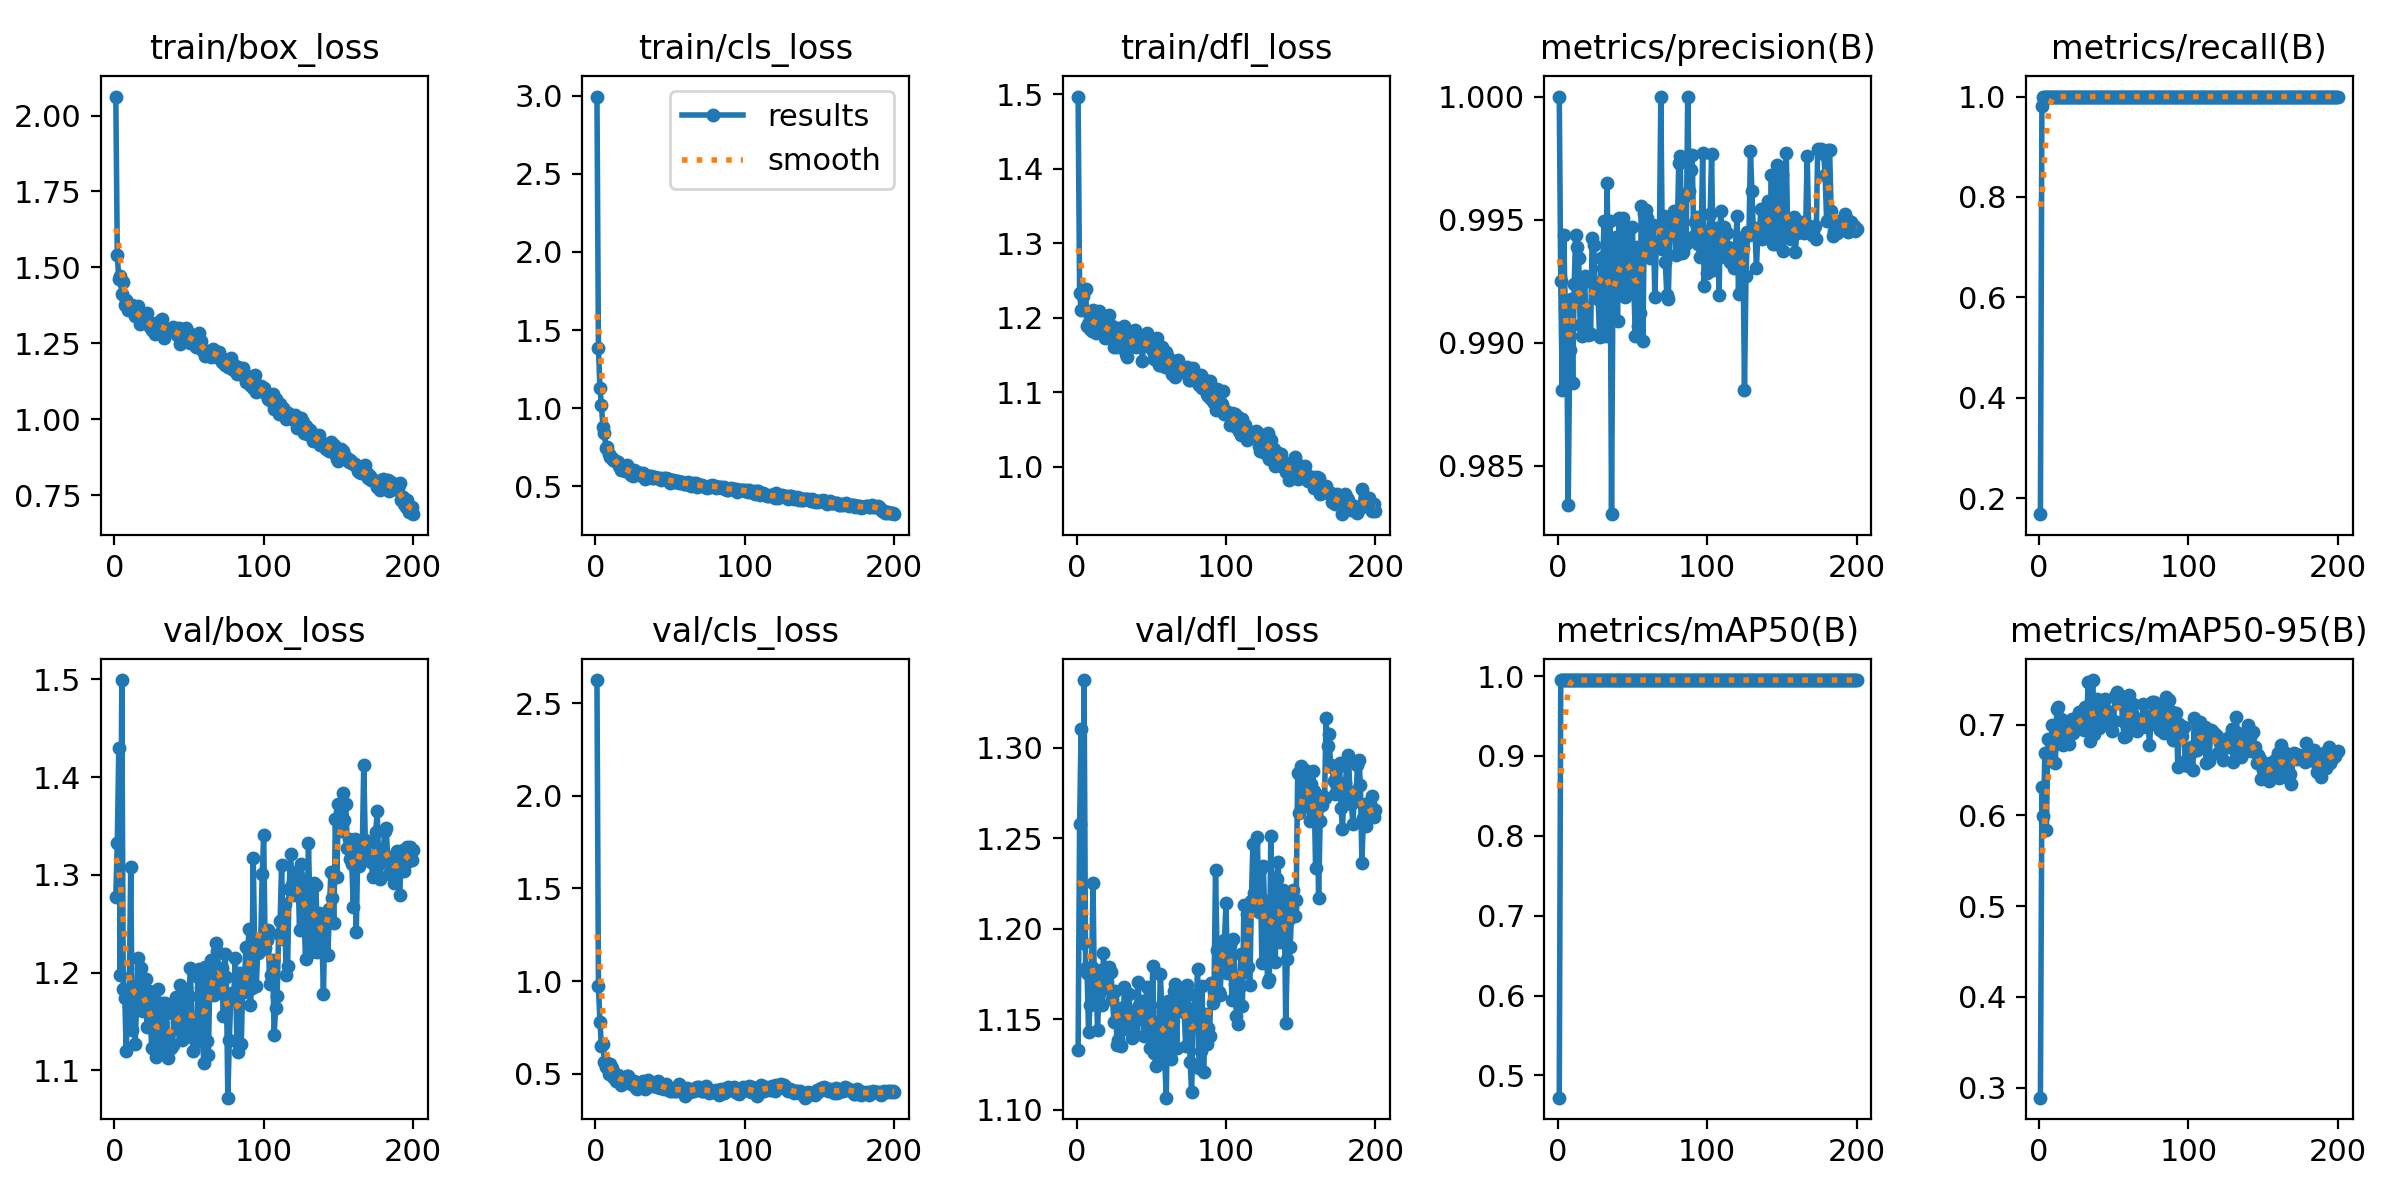

Values plotted in this chart, from the file beside it:
epoch, time, train/box_loss, train/cls_loss, train/dfl_loss, metrics/precision(B), metrics/recall(B), metrics/mAP50(B), metrics/mAP50-95(B), val/box_loss, val/cls_loss, val/dfl_loss, lr/pg0, lr/pg1, lr/pg2
1, 19.52, 2.063, 2.995, 1.497, 1, 0.1685, 0.4721, 0.289, 1.277, 2.626, 1.133, 0.00055, 0.00055, 0.00055
2, 39.04, 1.541, 1.382, 1.234, 0.9925, 0.9812, 0.995, 0.6313, 1.333, 0.9705, 1.258, 0.0011, 0.0011, 0.0011
3, 57.44, 1.461, 1.128, 1.211, 0.9881, 1, 0.995, 0.599, 1.429, 0.7794, 1.31, 0.001645, 0.001645, 0.001645
4, 76.69, 1.472, 1.018, 1.229, 0.9944, 1, 0.995, 0.6693, 1.198, 0.6486, 1.192, 0.001642, 0.001642, 0.001642
5, 96.09, 1.414, 0.8799, 1.21, 0.9915, 1, 0.995, 0.5836, 1.499, 0.6581, 1.337, 0.001634, 0.001634, 0.001634
6, 111.2, 1.451, 0.8409, 1.239, 0.9904, 1, 0.995, 0.6843, 1.184, 0.5608, 1.178, 0.001626, 0.001626, 0.001626
7, 126.4, 1.377, 0.7455, 1.188, 0.9834, 1, 0.995, 0.6609, 1.174, 0.5372, 1.175, 0.001617, 0.001617, 0.001617
8, 141.5, 1.391, 0.748, 1.195, 0.9897, 1, 0.995, 0.6815, 1.12, 0.5569, 1.143, 0.001609, 0.001609, 0.001609
9, 157.1, 1.36, 0.7084, 1.185, 0.9918, 1, 0.995, 0.7001, 1.179, 0.4986, 1.158, 0.001601, 0.001601, 0.001601
10, 171.9, 1.362, 0.6891, 1.182, 0.9884, 1, 0.995, 0.6774, 1.182, 0.5502, 1.179, 0.001593, 0.001593, 0.001593
11, 187, 1.367, 0.6799, 1.211, 0.9924, 1, 0.995, 0.6578, 1.308, 0.5324, 1.225, 0.001584, 0.001584, 0.001584
12, 202.1, 1.377, 0.6696, 1.2, 0.9944, 1, 0.995, 0.7175, 1.142, 0.4793, 1.158, 0.001576, 0.001576, 0.001576
13, 217.5, 1.354, 0.6595, 1.18, 0.9939, 1, 0.995, 0.7193, 1.16, 0.4811, 1.173, 0.001568, 0.001568, 0.001568
14, 233.5, 1.341, 0.6592, 1.183, 0.9934, 1, 0.995, 0.6886, 1.127, 0.4618, 1.144, 0.00156, 0.00156, 0.00156
15, 248.9, 1.355, 0.6547, 1.209, 0.9907, 1, 0.995, 0.7067, 1.173, 0.4896, 1.164, 0.001551, 0.001551, 0.001551
16, 264.1, 1.374, 0.6267, 1.194, 0.9903, 1, 0.995, 0.6777, 1.215, 0.4775, 1.177, 0.001543, 0.001543, 0.001543
17, 279.4, 1.315, 0.601, 1.192, 0.9924, 1, 0.995, 0.6987, 1.17, 0.439, 1.158, 0.001535, 0.001535, 0.001535
18, 294.8, 1.337, 0.6106, 1.195, 0.9927, 1, 0.995, 0.689, 1.205, 0.4576, 1.187, 0.001527, 0.001527, 0.001527
19, 310.3, 1.331, 0.6159, 1.172, 0.9905, 1, 0.995, 0.6894, 1.161, 0.4498, 1.168, 0.001518, 0.001518, 0.001518
20, 327.3, 1.32, 0.5991, 1.186, 0.9903, 1, 0.995, 0.6789, 1.171, 0.4767, 1.167, 0.00151, 0.00151, 0.00151
21, 343, 1.325, 0.6333, 1.174, 0.9904, 1, 0.995, 0.6955, 1.193, 0.4863, 1.176, 0.001502, 0.001502, 0.001502
22, 358.1, 1.351, 0.6088, 1.203, 0.9903, 1, 0.995, 0.7063, 1.145, 0.4844, 1.179, 0.001494, 0.001494, 0.001494
23, 373.4, 1.321, 0.5899, 1.184, 0.9942, 1, 0.995, 0.6914, 1.182, 0.4643, 1.176, 0.001485, 0.001485, 0.001485
24, 389.1, 1.303, 0.5725, 1.188, 0.994, 1, 0.995, 0.7002, 1.158, 0.4432, 1.161, 0.001477, 0.001477, 0.001477
25, 404.9, 1.293, 0.5676, 1.161, 0.9924, 1, 0.995, 0.7075, 1.123, 0.4614, 1.148, 0.001469, 0.001469, 0.001469
26, 421, 1.301, 0.6039, 1.18, 0.9921, 1, 0.995, 0.6986, 1.178, 0.4587, 1.166, 0.001461, 0.001461, 0.001461
27, 436.5, 1.28, 0.5863, 1.16, 0.9918, 1, 0.995, 0.714, 1.121, 0.4214, 1.136, 0.001452, 0.001452, 0.001452
28, 451.6, 1.315, 0.5922, 1.186, 0.9902, 1, 0.995, 0.7024, 1.114, 0.415, 1.139, 0.001444, 0.001444, 0.001444
29, 467.2, 1.31, 0.5736, 1.182, 0.9934, 1, 0.995, 0.6971, 1.183, 0.4468, 1.156, 0.001436, 0.001436, 0.001436
30, 482.7, 1.31, 0.5861, 1.168, 0.993, 1, 0.995, 0.6941, 1.127, 0.441, 1.135, 0.001428, 0.001428, 0.001428
31, 498.2, 1.328, 0.5724, 1.181, 0.9949, 1, 0.995, 0.7197, 1.135, 0.4416, 1.144, 0.001419, 0.001419, 0.001419
32, 513.4, 1.33, 0.5861, 1.189, 0.9903, 1, 0.995, 0.7073, 1.169, 0.458, 1.168, 0.001411, 0.001411, 0.001411
33, 528.6, 1.268, 0.5448, 1.152, 0.9965, 1, 0.995, 0.7474, 1.121, 0.4179, 1.146, 0.001403, 0.001403, 0.001403
34, 543.8, 1.298, 0.5572, 1.147, 0.9922, 1, 0.995, 0.6824, 1.169, 0.4413, 1.156, 0.001395, 0.001395, 0.001395
35, 559.3, 1.287, 0.565, 1.162, 0.995, 1, 0.995, 0.6966, 1.164, 0.4628, 1.164, 0.001386, 0.001386, 0.001386
36, 577.6, 1.295, 0.5648, 1.163, 0.983, 1, 0.995, 0.7492, 1.112, 0.4407, 1.149, 0.001378, 0.001378, 0.001378
37, 593.8, 1.293, 0.5667, 1.167, 0.993, 1, 0.995, 0.6892, 1.126, 0.445, 1.14, 0.00137, 0.00137, 0.00137
38, 609.2, 1.293, 0.5513, 1.182, 0.9939, 1, 0.995, 0.7124, 1.123, 0.4316, 1.145, 0.001362, 0.001362, 0.001362
39, 624.4, 1.303, 0.5515, 1.183, 0.9943, 1, 0.995, 0.7284, 1.125, 0.4364, 1.141, 0.001353, 0.001353, 0.001353
40, 639.8, 1.297, 0.5605, 1.16, 0.9909, 1, 0.995, 0.6963, 1.158, 0.4446, 1.151, 0.001345, 0.001345, 0.001345
41, 654.9, 1.291, 0.5556, 1.175, 0.9951, 1, 0.995, 0.7111, 1.175, 0.4282, 1.171, 0.001337, 0.001337, 0.001337
42, 670.6, 1.277, 0.5513, 1.166, 0.9922, 1, 0.995, 0.7235, 1.149, 0.4605, 1.158, 0.001329, 0.001329, 0.001329
43, 686.2, 1.299, 0.5544, 1.175, 0.9926, 1, 0.995, 0.7273, 1.141, 0.42, 1.15, 0.00132, 0.00132, 0.00132
44, 701.8, 1.248, 0.5367, 1.142, 0.9951, 1, 0.995, 0.7279, 1.187, 0.4422, 1.16, 0.001312, 0.001312, 0.001312
45, 717.3, 1.274, 0.5469, 1.171, 0.9919, 1, 0.995, 0.7161, 1.131, 0.4354, 1.141, 0.001304, 0.001304, 0.001304
46, 732.8, 1.265, 0.5525, 1.165, 0.9945, 1, 0.995, 0.7032, 1.145, 0.4145, 1.153, 0.001296, 0.001296, 0.001296
47, 748.2, 1.287, 0.5519, 1.18, 0.9925, 1, 0.995, 0.7073, 1.181, 0.4427, 1.168, 0.001287, 0.001287, 0.001287
48, 763.7, 1.299, 0.5424, 1.162, 0.9938, 1, 0.995, 0.7012, 1.147, 0.4158, 1.154, 0.001279, 0.001279, 0.001279
49, 779.1, 1.287, 0.5458, 1.17, 0.9922, 1, 0.995, 0.6935, 1.135, 0.4159, 1.134, 0.001271, 0.001271, 0.001271
50, 794, 1.261, 0.5224, 1.159, 0.9947, 1, 0.995, 0.7045, 1.176, 0.4031, 1.15, 0.001263, 0.001263, 0.001263
51, 808.9, 1.252, 0.5287, 1.155, 0.9921, 1, 0.995, 0.7317, 1.205, 0.404, 1.179, 0.001254, 0.001254, 0.001254
52, 825.8, 1.254, 0.5385, 1.145, 0.9903, 1, 0.995, 0.7358, 1.134, 0.411, 1.131, 0.001246, 0.001246, 0.001246
53, 840.8, 1.264, 0.5282, 1.156, 0.9939, 1, 0.995, 0.7253, 1.12, 0.4055, 1.124, 0.001238, 0.001238, 0.001238
54, 856, 1.279, 0.535, 1.173, 0.9907, 1, 0.995, 0.7304, 1.146, 0.4066, 1.145, 0.00123, 0.00123, 0.00123
55, 870.9, 1.238, 0.5326, 1.137, 0.9912, 1, 0.995, 0.7319, 1.129, 0.4172, 1.132, 0.001221, 0.001221, 0.001221
56, 885.7, 1.244, 0.5205, 1.136, 0.9956, 1, 0.995, 0.7046, 1.196, 0.4423, 1.175, 0.001213, 0.001213, 0.001213
57, 900.7, 1.283, 0.5289, 1.161, 0.9901, 1, 0.995, 0.687, 1.204, 0.4178, 1.158, 0.001205, 0.001205, 0.001205
58, 915.8, 1.256, 0.5279, 1.157, 0.9952, 1, 0.995, 0.687, 1.184, 0.4044, 1.154, 0.001197, 0.001197, 0.001197
59, 930.9, 1.227, 0.5114, 1.133, 0.9954, 1, 0.995, 0.723, 1.13, 0.4047, 1.128, 0.001188, 0.001188, 0.001188
60, 945.9, 1.223, 0.5168, 1.154, 0.9951, 1, 0.995, 0.7323, 1.107, 0.3788, 1.107, 0.00118, 0.00118, 0.00118
... 140 more rows
